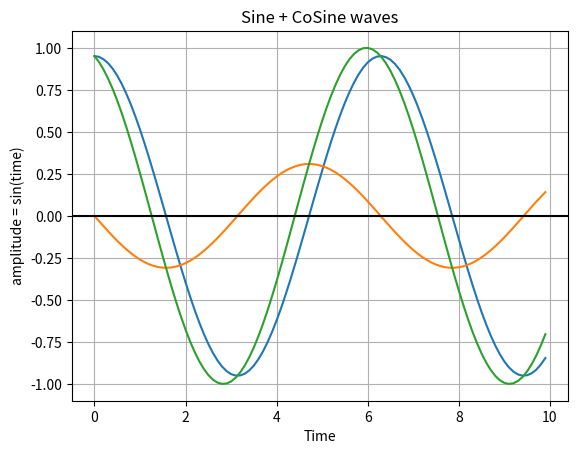
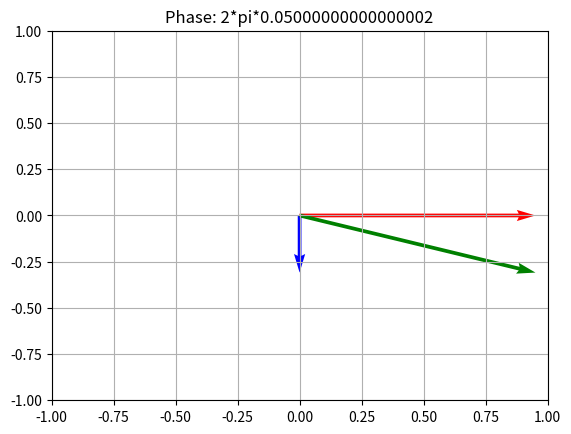

These figures' Python source, in order:

from numpy.linalg import norm
from numpy import (array, dot, arccos, clip)
import matplotlib.pyplot as plt
import numpy as np

import matplotlib.pyplot as plot

H, phase = 1.0,	0.95
# H, phase = 11, 0.676-0.005


print(H*np.sin(np.pi*2*phase))
print(H*np.cos(np.pi*2*phase))

B = H*np.sin(np.pi*2*phase)
A = H*np.cos(np.pi*2*phase)

# get angle


u = array([0, 0, 1, 0])
v = array([0, 0, A, B])
c = dot(u, v)/norm(u)/norm(v)  # -> cosine of the angle
angle = arccos(clip(c, -1, 1))  # if you really want the angle
print(angle/(2*np.pi))

# Get x values of the sine wave

time = np.arange(0, 10, 0.1)


# sin_amplitude of the sine wave is sine of a variable like time

sin_amplitude = np.sin(time)*B
cos_amplitude = np.cos(time)*A
sum_amplitude = np.cos(time)*A + np.sin(time)*B


# Plot a sine wave using time and sin_amplitude obtained for the sine wave
plot.plot(time, cos_amplitude)
plot.plot(time, sin_amplitude)

plot.plot(time, sum_amplitude)
# Give a title for the sine wave plot

plot.title('Sine + CoSine waves')


# Give x axis label for the sine wave plot

plot.xlabel('Time')


# Give y axis label for the sine wave plot

plot.ylabel('amplitude = sin(time)')


plot.grid(True, which='both')


plot.axhline(y=0, color='k')

plot.show()


# Display the sine wave

plot.show()


soa = np.array([[0, 0, A, 0], [0, 0, 0, B], [0, 0, A, B]])
X, Y, U, V = zip(*soa)
plt.figure()
ax = plt.gca()
ax.quiver(X, Y, U, V, angles='xy', scale_units='xy', color=['r', 'b', 'g'], scale=1)
ax.set_xlim([-1, 1])
ax.set_ylim([-1, 1])
plt.grid(True, which='both')
plt.title('Phase: 2*pi*'+str(angle/(2*np.pi)))
plt.draw()
plt.show()
